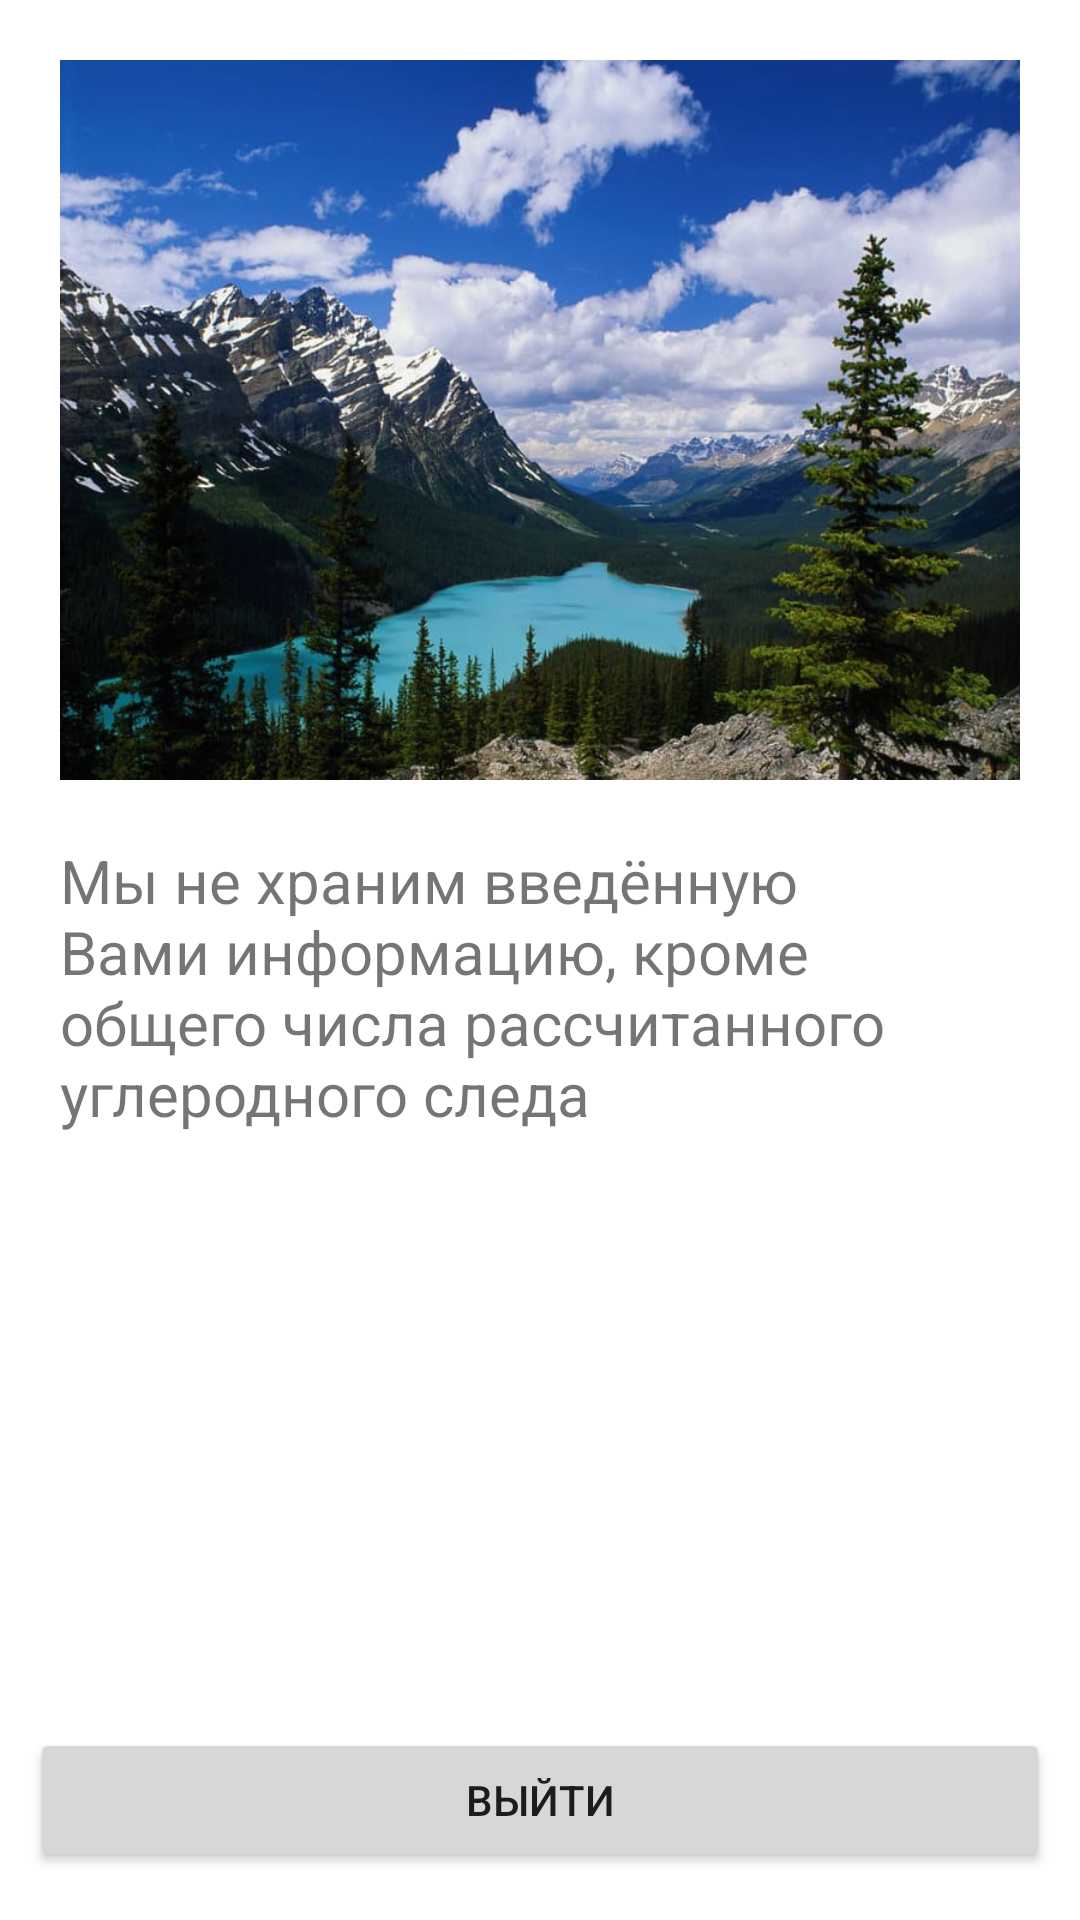

The Android layout XML behind this screen, and the referenced resources:
<!-- AndroidManifest.xml: application theme Theme.OPD -->
<!-- res/layout/calc_end.xml -->
<?xml version="1.0" encoding="utf-8"?>
<ScrollView xmlns:android="http://schemas.android.com/apk/res/android"
    xmlns:app="http://schemas.android.com/apk/res-auto"
    android:layout_width="match_parent"
    android:layout_height="match_parent"
    android:fillViewport="true">
    <LinearLayout
        android:layout_height="match_parent"
        android:layout_width="match_parent"
        android:orientation="vertical"
        android:padding="10dp"
        >

    <ImageView
        android:id="@+id/imageView2"
        android:layout_width="wrap_content"
        android:layout_height="wrap_content"
        android:layout_margin="10dp"
        android:adjustViewBounds="true"

        android:scaleType="fitXY"
        android:src="@drawable/nature_1"
        app:layout_constraintLeft_toLeftOf="parent"
        app:layout_constraintRight_toRightOf="parent"
        app:layout_constraintTop_toBottomOf="@+id/lastres" />

    <TextView
        android:id="@+id/textView3"
        android:layout_width="wrap_content"
        android:layout_height="wrap_content"
        android:layout_margin="10dp"
        android:textSize="20dp"
        android:text="@string/calc_info_after"
        app:layout_constraintEnd_toEndOf="parent"
        app:layout_constraintStart_toStartOf="parent"
        app:layout_constraintTop_toBottomOf="@+id/imageView2" />

        <TextView

            android:id="@+id/textView4"
            android:layout_width="wrap_content"
            android:layout_height="wrap_content"
            android:layout_gravity="center|top"
            android:text=""
            app:layout_constraintTop_toBottomOf="@+id/textView3" />

    <LinearLayout
        android:layout_width="match_parent"
        android:layout_height="0dp"
        android:layout_weight="1"
        android:orientation="horizontal" >

    <Button
        android:id="@+id/CalcEnd"
        android:layout_width="wrap_content"
        android:layout_height="wrap_content"
        android:layout_gravity="center_horizontal|bottom"
        android:layout_weight="1"
        android:layout_marginBottom="3dp"
        android:text="@string/exit"/>
    </LinearLayout>



    </LinearLayout>
</ScrollView>
<!-- resources referenced by this layout -->
<resources>
  <!-- drawable nature_1: jpg bitmap (drawable, 73891 bytes) -->
  <string name="calc_info_after">Мы не храним введённую Вами информацию, кроме общего числа рассчитанного углеродного следа</string>
  <string name="exit">Выйти</string>
  <style name="Theme.OPD" parent="Theme.MaterialComponents.Light.DarkActionBar">
          
          <item name="colorPrimary">@color/green_500</item>
          <item name="colorPrimaryVariant">@color/green_700</item>
          <item name="colorOnPrimary">@color/white</item>
          
          <item name="colorSecondary">@color/teal_200</item>
          <item name="colorSecondaryVariant">@color/teal_700</item>
          <item name="colorOnSecondary">@color/black</item>
          
          <item name="android:statusBarColor" tools:targetApi="21">?attr/colorPrimaryVariant</item>
          
      </style>
  <color name="green_500">#58C35C</color>
  <color name="green_700">#25952A</color>
  <color name="white">#FFFFFFFF</color>
  <color name="teal_200">#FF03DAC5</color>
  <color name="teal_700">#FF018786</color>
  <color name="black">#FF000000</color>
</resources>
